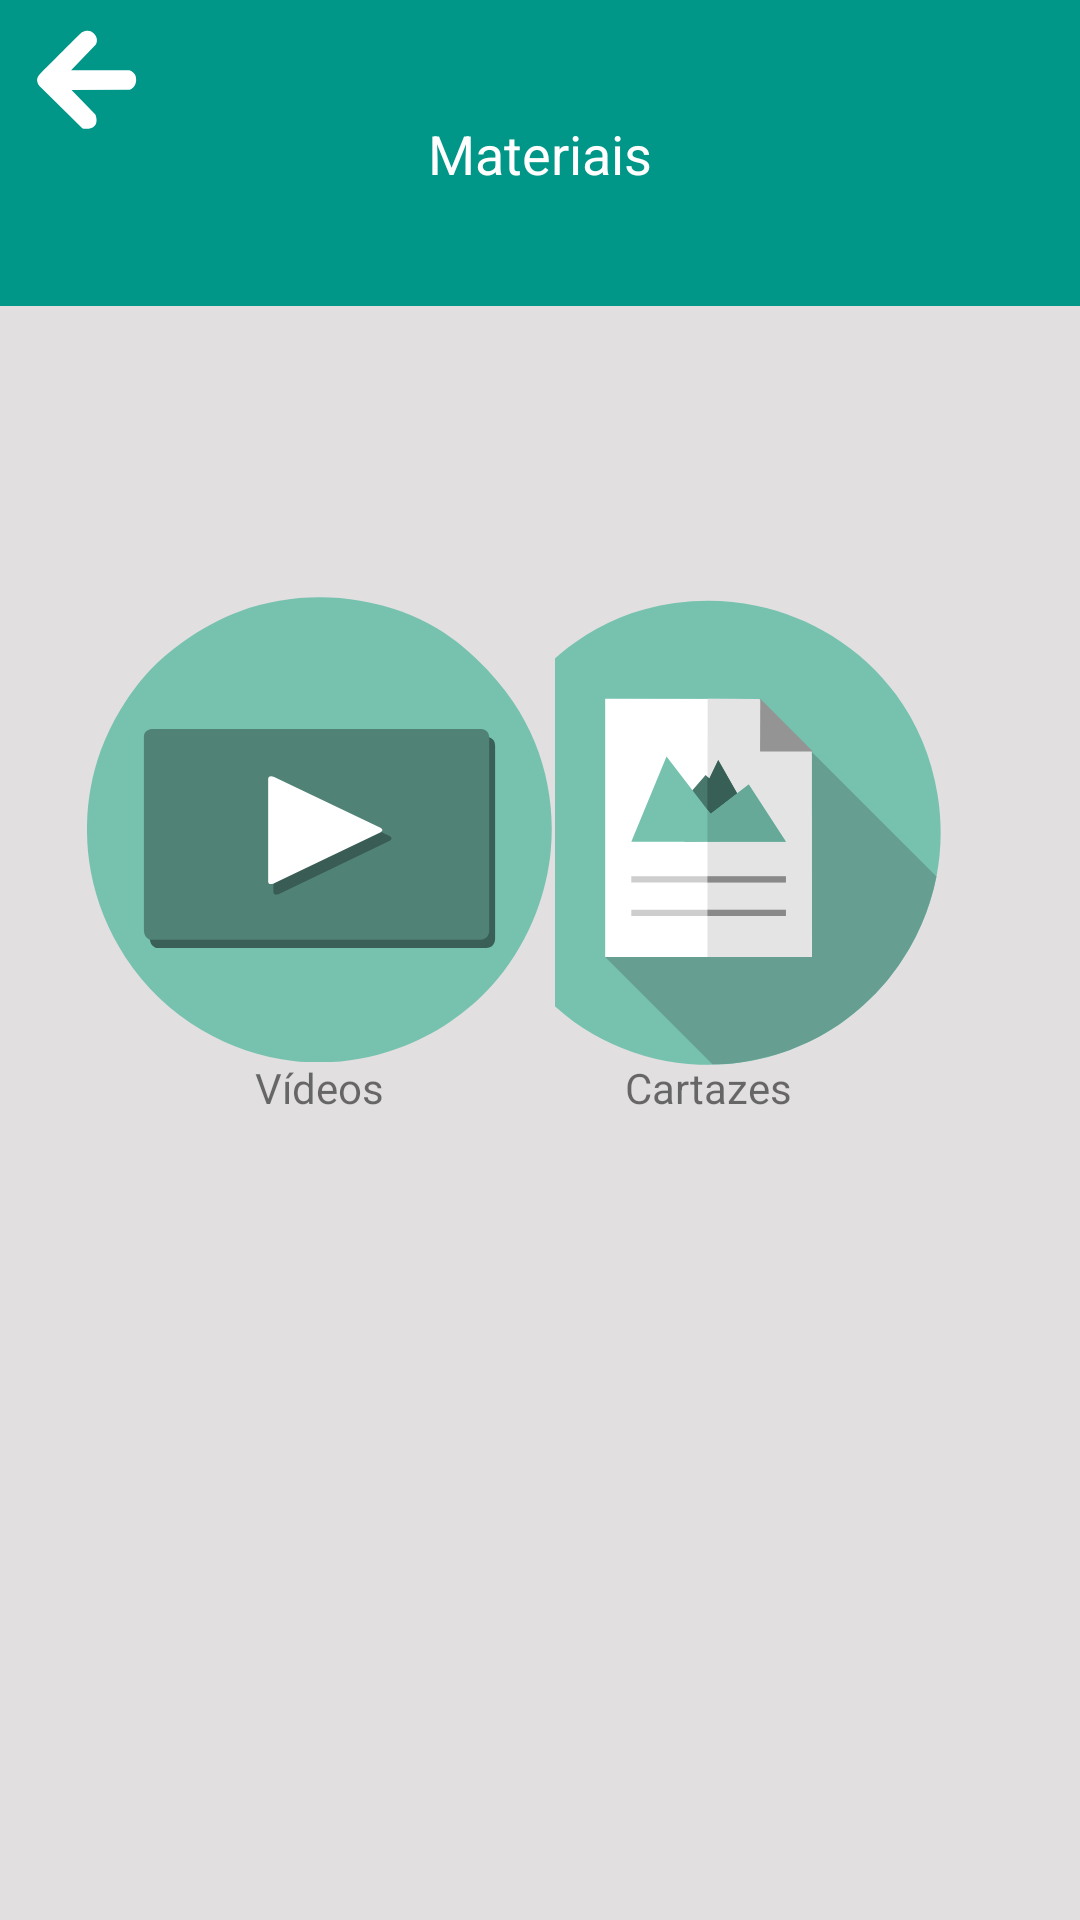

Layout XML and referenced resources for this Android screen:
<!-- AndroidManifest.xml: application theme Theme.DAI_ProChild -->
<!-- res/layout/materias.xml -->
<?xml version="1.0" encoding="utf-8"?>
<androidx.coordinatorlayout.widget.CoordinatorLayout xmlns:android="http://schemas.android.com/apk/res/android"
    xmlns:app="http://schemas.android.com/apk/res-auto"
    xmlns:tools="http://schemas.android.com/tools"

    android:layout_width="match_parent"
    android:layout_height="match_parent"
    android:background="#E1DFDF"
    tools:context=".Materiais">

    <androidx.constraintlayout.widget.ConstraintLayout
        android:id="@+id/constraintLayout"
        android:layout_width="match_parent"
        android:layout_height="match_parent">

        <ImageButton
            android:id="@+id/imageButton4"
            android:layout_width="160dp"
            android:layout_height="169dp"
            android:layout_marginTop="193dp"
            android:layout_marginEnd="44dp"
            android:layout_marginRight="44dp"
            android:background="#E1DFDF"
            app:layout_constraintEnd_toEndOf="parent"
            app:layout_constraintTop_toTopOf="parent"
            app:srcCompat="@drawable/ic_cartazv1" />

        <ImageButton
            android:id="@+id/imageButton3"
            android:layout_width="157dp"
            android:layout_height="167dp"
            android:layout_marginStart="28dp"
            android:layout_marginLeft="28dp"
            android:layout_marginTop="193dp"
            android:background="#E1DFDF"
            app:layout_constraintStart_toStartOf="parent"
            app:layout_constraintTop_toTopOf="parent"
            app:srcCompat="@drawable/ic_v_deosv1" />

        <TextView
            android:id="@+id/textView21"
            android:layout_width="wrap_content"
            android:layout_height="wrap_content"
            android:layout_marginTop="160dp"
            android:text="Vídeos"
            app:layout_constraintEnd_toEndOf="@+id/imageButton3"
            app:layout_constraintStart_toStartOf="@+id/imageButton3"
            app:layout_constraintTop_toTopOf="@+id/imageButton3" />

        <TextView
            android:id="@+id/textView22"
            android:layout_width="wrap_content"
            android:layout_height="wrap_content"
            android:layout_marginTop="160dp"
            android:text="Cartazes"
            app:layout_constraintEnd_toEndOf="@+id/imageButton4"
            app:layout_constraintStart_toStartOf="@+id/imageButton4"
            app:layout_constraintTop_toTopOf="@+id/imageButton4" />
    </androidx.constraintlayout.widget.ConstraintLayout>

    <Spinner
        android:id="@+id/spinner3"
        android:layout_width="match_parent"
        android:layout_height="102dp"
        android:background="#009688" />

    <ImageButton
        android:id="@+id/btn_back"
        android:layout_width="58dp"
        android:layout_height="53dp"
        android:background="#009688"
        android:src="@drawable/seta_foreground" />

    <TextView
        android:id="@+id/textView7"
        android:layout_width="wrap_content"
        android:layout_height="wrap_content"
        android:text="Materiais"
        android:textAppearance="@style/TextAppearance.AppCompat.Medium"
        android:textColor="@color/white"
        app:layout_anchor="@+id/spinner3"
        app:layout_anchorGravity="center" />

</androidx.coordinatorlayout.widget.CoordinatorLayout>
<!-- resources referenced by this layout -->
<resources>
  <!-- drawable ic_cartazv1: vector/xml drawable (drawable, 2724 chars, omitted) -->
  <!-- drawable ic_v_deosv1 (drawable) -->
  <vector android:height="155dp" android:viewportHeight="2133"
      android:viewportWidth="2133" android:width="155dp" xmlns:android="http://schemas.android.com/apk/res/android">
      <path android:fillColor="#76c2af" android:fillType="evenOdd" android:pathData="M64,702c22.83,-62.08 53.01,-124.41 90,-186 44.4,-73.92 89.9,-133.66 138,-184 40.91,-42.81 88.64,-83.9 146,-125C526.41,143.66 614.99,96.92 702,65c176.04,-64.59 368.06,-79.14 551,-48 141.53,24.09 257.01,69.23 352,126 59.28,35.43 118.72,80.67 182,141 135.21,128.9 217.98,260.67 268,384 63.72,157.1 88.16,328.67 72,498 -8.9,93.28 -30.71,187.35 -66,280 -43.96,115.44 -104.77,218.3 -178,306 -113.27,135.64 -259.9,240.62 -424,306 -164.64,65.59 -341,89.56 -513,70 -145.18,-16.51 -288.5,-64.17 -420,-142a1074.1,1074.1 0,0 1,-350 -334C97.38,1532.51 43.86,1399.77 18,1262 -17.39,1073.43 -0.51,877.4 64,702Z"/>
      <path android:fillColor="#3a5f56" android:fillType="evenOdd" android:pathData="M337.41,642.59H1832.09s37.53,-2.28 39.91,37.27V1568.39s0.95,38.58 -39.91,41.61H320.31s-31.36,-5.2 -32.31,-43.34v-889.4S286.58,639.55 337.41,642.59Z"/>
      <path android:fillColor="#518276" android:fillType="evenOdd" android:pathData="M310.41,605.16H1805.09s37.53,-2.28 39.91,37.28V1530.97s0.95,38.57 -39.91,41.6H293.31s-31.36,-5.2 -32.31,-43.34V639.84S259.58,602.13 310.41,605.16Z"/>
      <path android:fillColor="#395d54" android:fillType="evenOdd" android:pathData="M855,859.65s4.38,-18.66 28.48,-6.58L1385.4,1095.34s23.49,10.31 3.56,22.39L883.48,1361.32s-24.92,13.47 -28.48,-5.26V859.65Z"/>
      <path android:fillColor="#fff" android:fillType="evenOdd" android:pathData="M831,832.19s4.23,-17.86 27.53,-6.3l485.25,231.95s22.72,9.87 3.45,21.43l-488.7,233.22s-24.09,12.9 -27.53,-5.04V832.19Z"/>
  </vector>
  <!-- drawable seta_foreground (drawable) -->
  <vector xmlns:android="http://schemas.android.com/apk/res/android"
      xmlns:aapt="http://schemas.android.com/aapt"
      android:width="60dp"
      android:height="60dp"
      android:viewportWidth="108"
      android:viewportHeight="108">
    <group android:scaleX="0.4224"
        android:scaleY="0.4224"
        android:translateX="6.48"
        android:translateY="6.48">
        <path
            android:pathData="M46.4266 +122.437C46.4266 +122.437 +36.5437 +113.536 +45.3752 +104.354C54.2067 +95.1716 +104.728 +45.1472 +104.728 +45.1472C104.728 +45.1472 +114.612 +38.6757 +122.282 +46.492C129.952 +54.3082 +125.117 +61.9763 +125.117 +61.9763L89.8915 +98.5244L171.987 +98.5932C171.987 +98.5932 +182.624 +100.277 +182.358 +112.333C182.092 +124.388 +172.519 +126.249 +172.519 +126.249L90.5262 +126.87L124.385 +161.393C124.385 +161.393 +129.032 +171.721 +123.131 +177.918C117.229 +184.115 +106.163 +181.238 +106.163 +181.238L46.4266 +122.437Z"
            android:fillType="evenOdd"
            android:fillColor="#FFFFFF"
            android:strokeLineCap="round"
            android:strokeLineJoin="round" />
    </group>
  </vector>
  <style name="Theme.DAI_ProChild" parent="Theme.MaterialComponents.DayNight.NoActionBar">
          
          <item name="colorPrimary">@color/purple_500</item>
          <item name="colorPrimaryVariant">@color/purple_700</item>
          <item name="colorOnPrimary">@color/white</item>
          
          <item name="colorSecondary">@color/teal_200</item>
          <item name="colorSecondaryVariant">@color/teal_700</item>
          <item name="colorOnSecondary">@color/black</item>
          
          <item name="android:statusBarColor" tools:targetApi="l">?attr/colorPrimaryVariant</item>
          
      </style>
  <!-- not gathered from this repository: default colours our renderer supplied (Android Studio template values) -->
  <color name="purple_500">#FF6200EE</color>
  <color name="purple_700">#FF3700B3</color>
  <color name="teal_200">#FF03DAC5</color>
  <color name="teal_700">#FF018786</color>
  <color name="black">#FF000000</color>
  <color name="white">#FFFFFFFF</color>
</resources>
